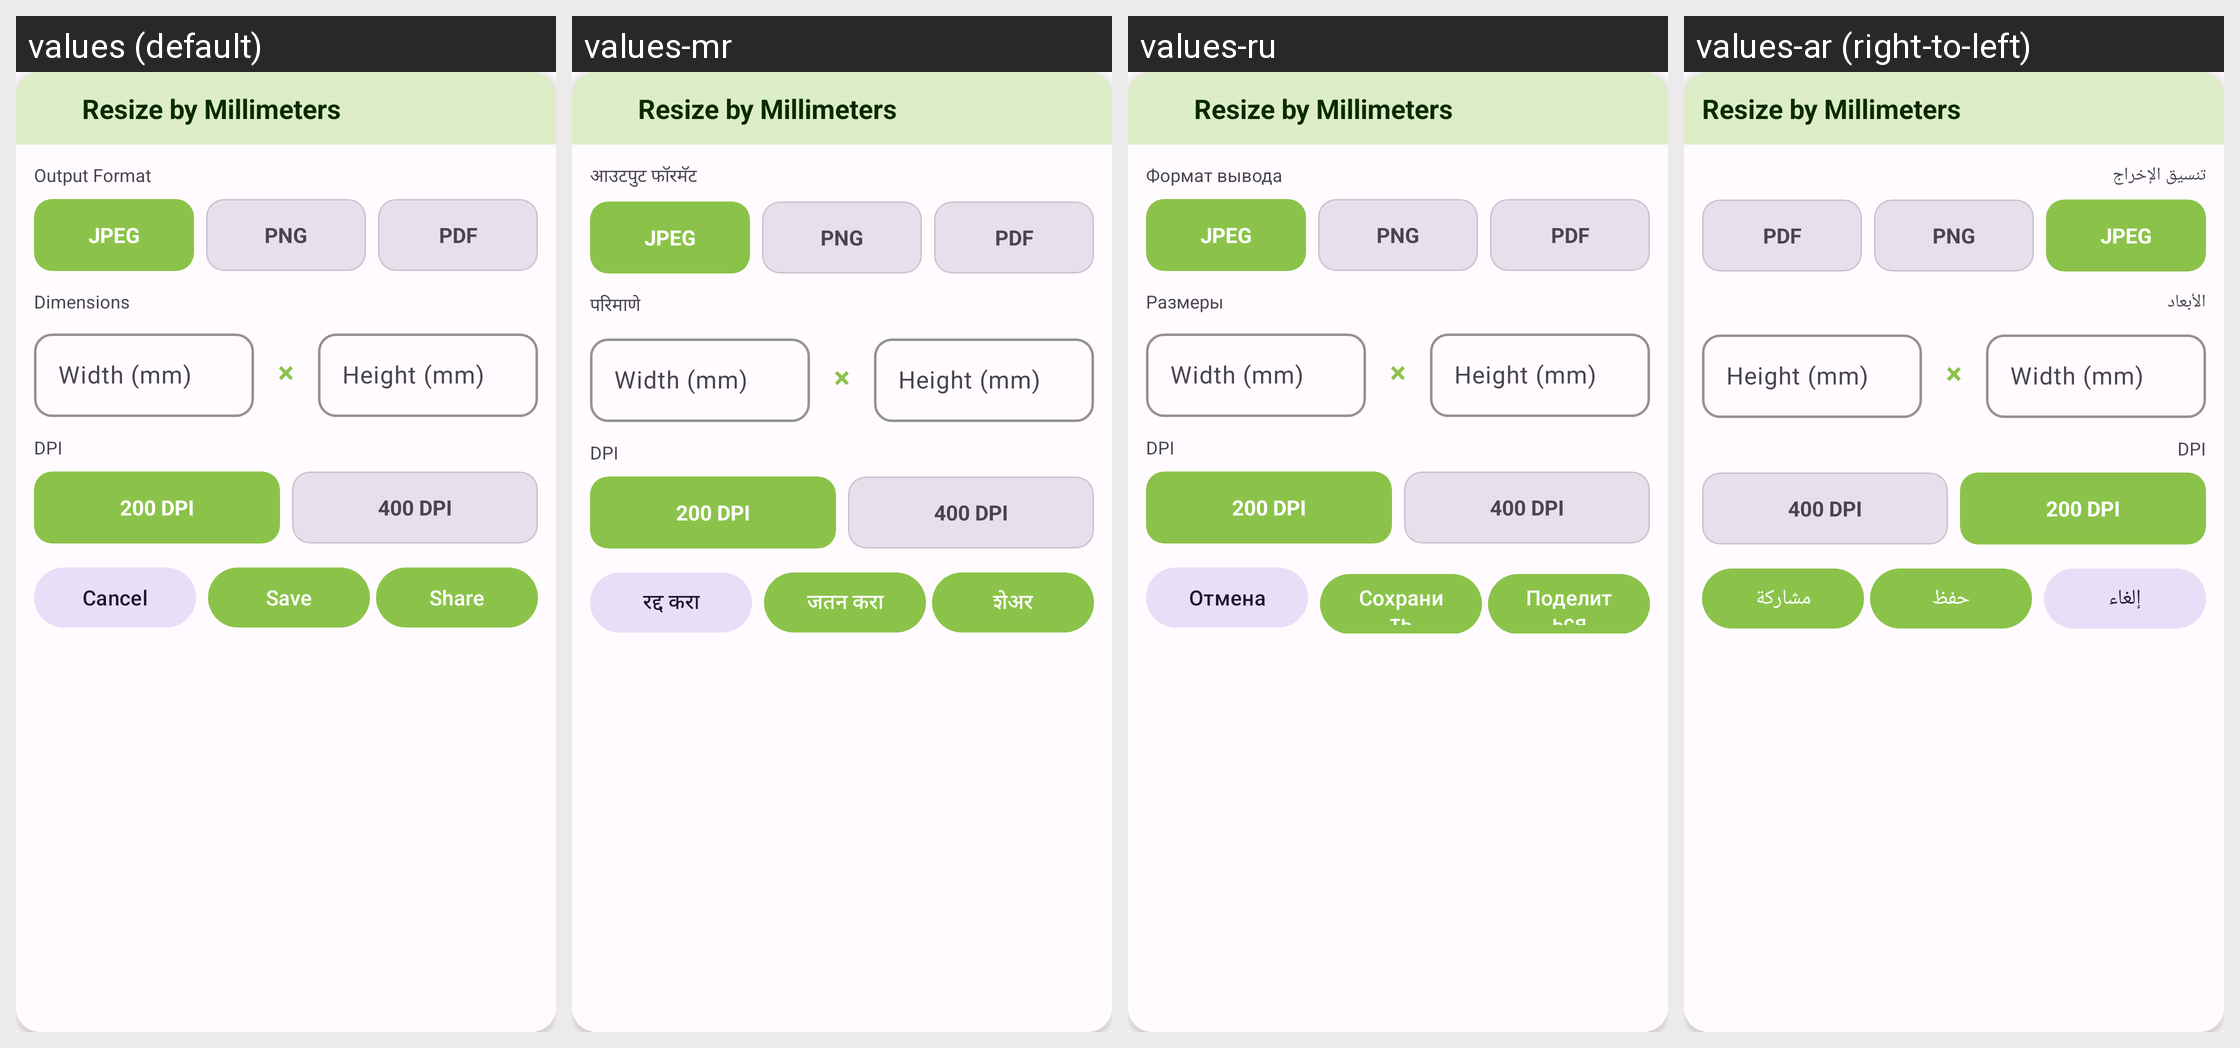

Strings drawn on this Android screen and how each of the app's shown locales translates them:
Android screen res/layout/dialog_batch_resize_mm.xml rendered under 4 locales, left to right: values (default), values-mr, values-ru, values-ar (right-to-left). Device: Nexus 5 (rendered at 1080×1920; each locale shown at half size, 540×960, under a caption strip naming it); theme Theme.PhotoResize.
Other locales in the repository, not shown: values-bn, values-de, values-es, values-fr, values-gu, values-hi, values-id, values-it, values-ja, values-ko, values-pt, values-ta, values-te, values-tr, values-ur, values-zh.
Strings drawn on this screen, with the default value and each locale's value (text and hints the layout hard-codes, and strings that could not be matched under every locale, appear in the picture but are not listed):

resize_by_mm
  values: Resize by Millimeters
  values-mr: Resize by Millimeters  [not translated; the default value is used]
  values-ru: Resize by Millimeters  [not translated; the default value is used]
  values-ar: Resize by Millimeters  [not translated; the default value is used]

output_format
  values: Output Format
  values-mr: आउटपुट फॉरमॅट
  values-ru: Формат вывода
  values-ar: تنسيق الإخراج

format_jpeg
  values: JPEG
  values-mr: JPEG
  values-ru: JPEG
  values-ar: JPEG

format_png
  values: PNG
  values-mr: PNG
  values-ru: PNG
  values-ar: PNG

format_pdf
  values: PDF
  values-mr: PDF
  values-ru: PDF
  values-ar: PDF

dimensions
  values: Dimensions
  values-mr: परिमाणे
  values-ru: Размеры
  values-ar: الأبعاد

width_hint_mm
  values: Width (mm)
  values-mr: Width (mm)  [not translated; the default value is used]
  values-ru: Width (mm)  [not translated; the default value is used]
  values-ar: Width (mm)  [not translated; the default value is used]

height_hint_mm
  values: Height (mm)
  values-mr: Height (mm)  [not translated; the default value is used]
  values-ru: Height (mm)  [not translated; the default value is used]
  values-ar: Height (mm)  [not translated; the default value is used]

dpi
  values: DPI
  values-mr: DPI  [not translated; the default value is used]
  values-ru: DPI  [not translated; the default value is used]
  values-ar: DPI  [not translated; the default value is used]

cancel
  values: Cancel
  values-mr: रद्द करा
  values-ru: Отмена
  values-ar: إلغاء

save
  values: Save
  values-mr: जतन करा
  values-ru: Сохранить
  values-ar: حفظ

share
  values: Share
  values-mr: शेअर
  values-ru: Поделиться
  values-ar: مشاركة
